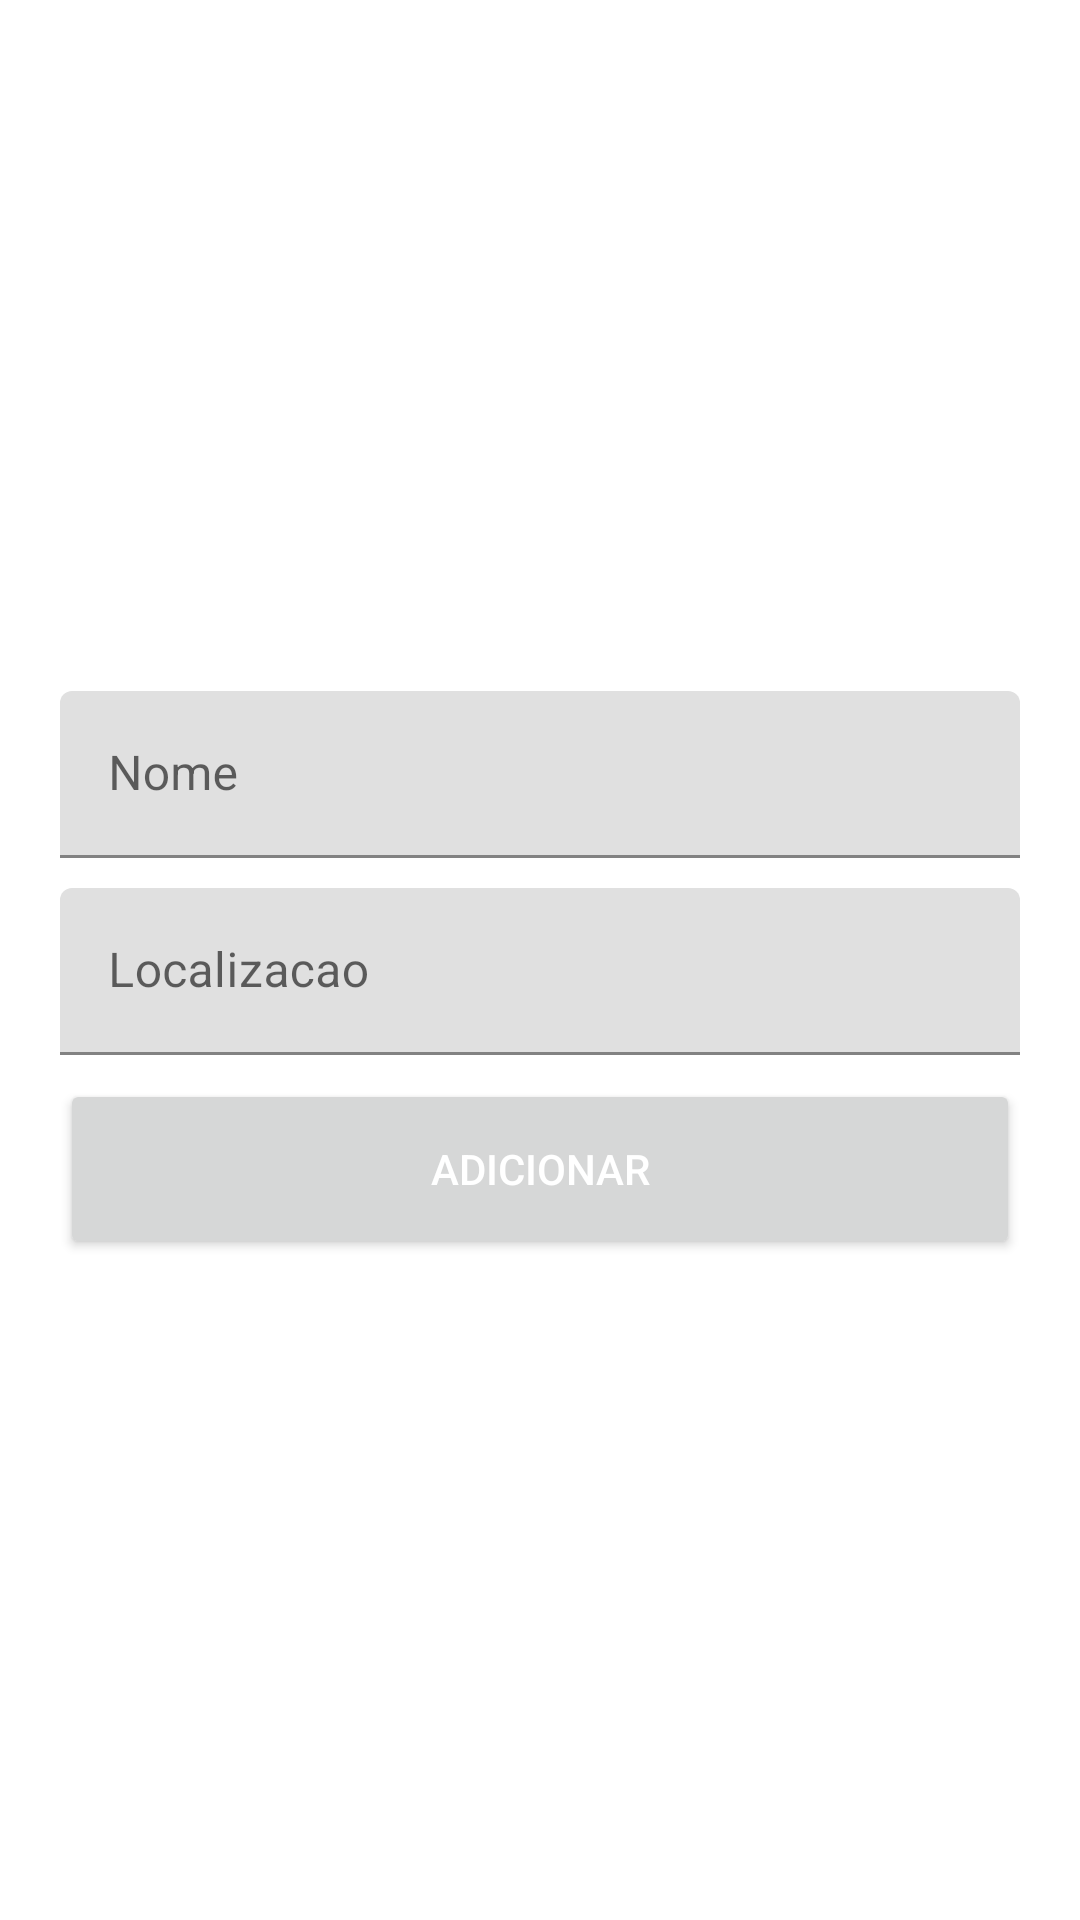

Write the Android layout XML for this screen, with the resource values it uses.
<!-- AndroidManifest.xml: application theme Theme.MyAsync -->
<!-- res/layout/activity_add.xml -->
<?xml version="1.0" encoding="utf-8"?>
<androidx.constraintlayout.widget.ConstraintLayout xmlns:android="http://schemas.android.com/apk/res/android"
    xmlns:app="http://schemas.android.com/apk/res-auto"
    xmlns:tools="http://schemas.android.com/tools"
    android:layout_width="match_parent"
    android:layout_height="match_parent"
    tools:context=".ui.form.AddActivity">

    <LinearLayout
        android:layout_width="match_parent"
        android:layout_height="wrap_content"
        android:orientation="vertical"
        android:layout_margin="20dp"
        app:layout_constraintBottom_toBottomOf="parent"
        app:layout_constraintTop_toTopOf="parent">


        <com.google.android.material.textfield.TextInputLayout
            android:layout_marginTop="10dp"
            android:layout_width="match_parent"
            android:layout_height="wrap_content">
            <EditText
                android:id="@+id/ed_name"
                android:layout_width="match_parent"
                android:layout_height="wrap_content"
                android:hint="Nome" />

        </com.google.android.material.textfield.TextInputLayout>

        <com.google.android.material.textfield.TextInputLayout
            android:layout_marginTop="10dp"
            android:layout_width="match_parent"
            android:layout_height="wrap_content">
            <EditText
                android:id="@+id/ed_location"
                android:hint="Localizacao"
                android:layout_width="match_parent"
                android:layout_height="wrap_content" />
        </com.google.android.material.textfield.TextInputLayout>

        <Button
            android:id="@+id/btn_add"
            android:layout_marginTop="8dp"
            android:layout_width="match_parent"
            android:textColor="@color/white"
            android:layout_height="60dp"
            android:text="Adicionar"/>

        <ProgressBar
            android:id="@+id/progress"
            android:layout_marginTop="8dp"
            android:visibility="gone"
            android:layout_width="wrap_content"
            android:layout_height="wrap_content"
            android:layout_gravity="center"/>

    </LinearLayout>

</androidx.constraintlayout.widget.ConstraintLayout>
<!-- resources referenced by this layout -->
<resources>
  <style name="Theme.MyAsync" parent="Theme.MaterialComponents.DayNight.DarkActionBar">
          
          <item name="colorPrimary">@color/purple_500</item>
          <item name="colorPrimaryVariant">@color/purple_700</item>
          <item name="colorOnPrimary">@color/white</item>
          
          <item name="colorSecondary">@color/teal_200</item>
          <item name="colorSecondaryVariant">@color/teal_700</item>
          <item name="colorOnSecondary">@color/black</item>
          
          <item name="android:statusBarColor">?attr/colorPrimaryVariant</item>
          
      </style>
  <!-- not gathered from this repository: default colours our renderer supplied (Android Studio template values) -->
  <color name="purple_500">#FF6200EE</color>
  <color name="purple_700">#FF3700B3</color>
  <color name="teal_200">#FF03DAC5</color>
  <color name="teal_700">#FF018786</color>
  <color name="black">#FF000000</color>
  <color name="white">#FFFFFFFF</color>
</resources>
